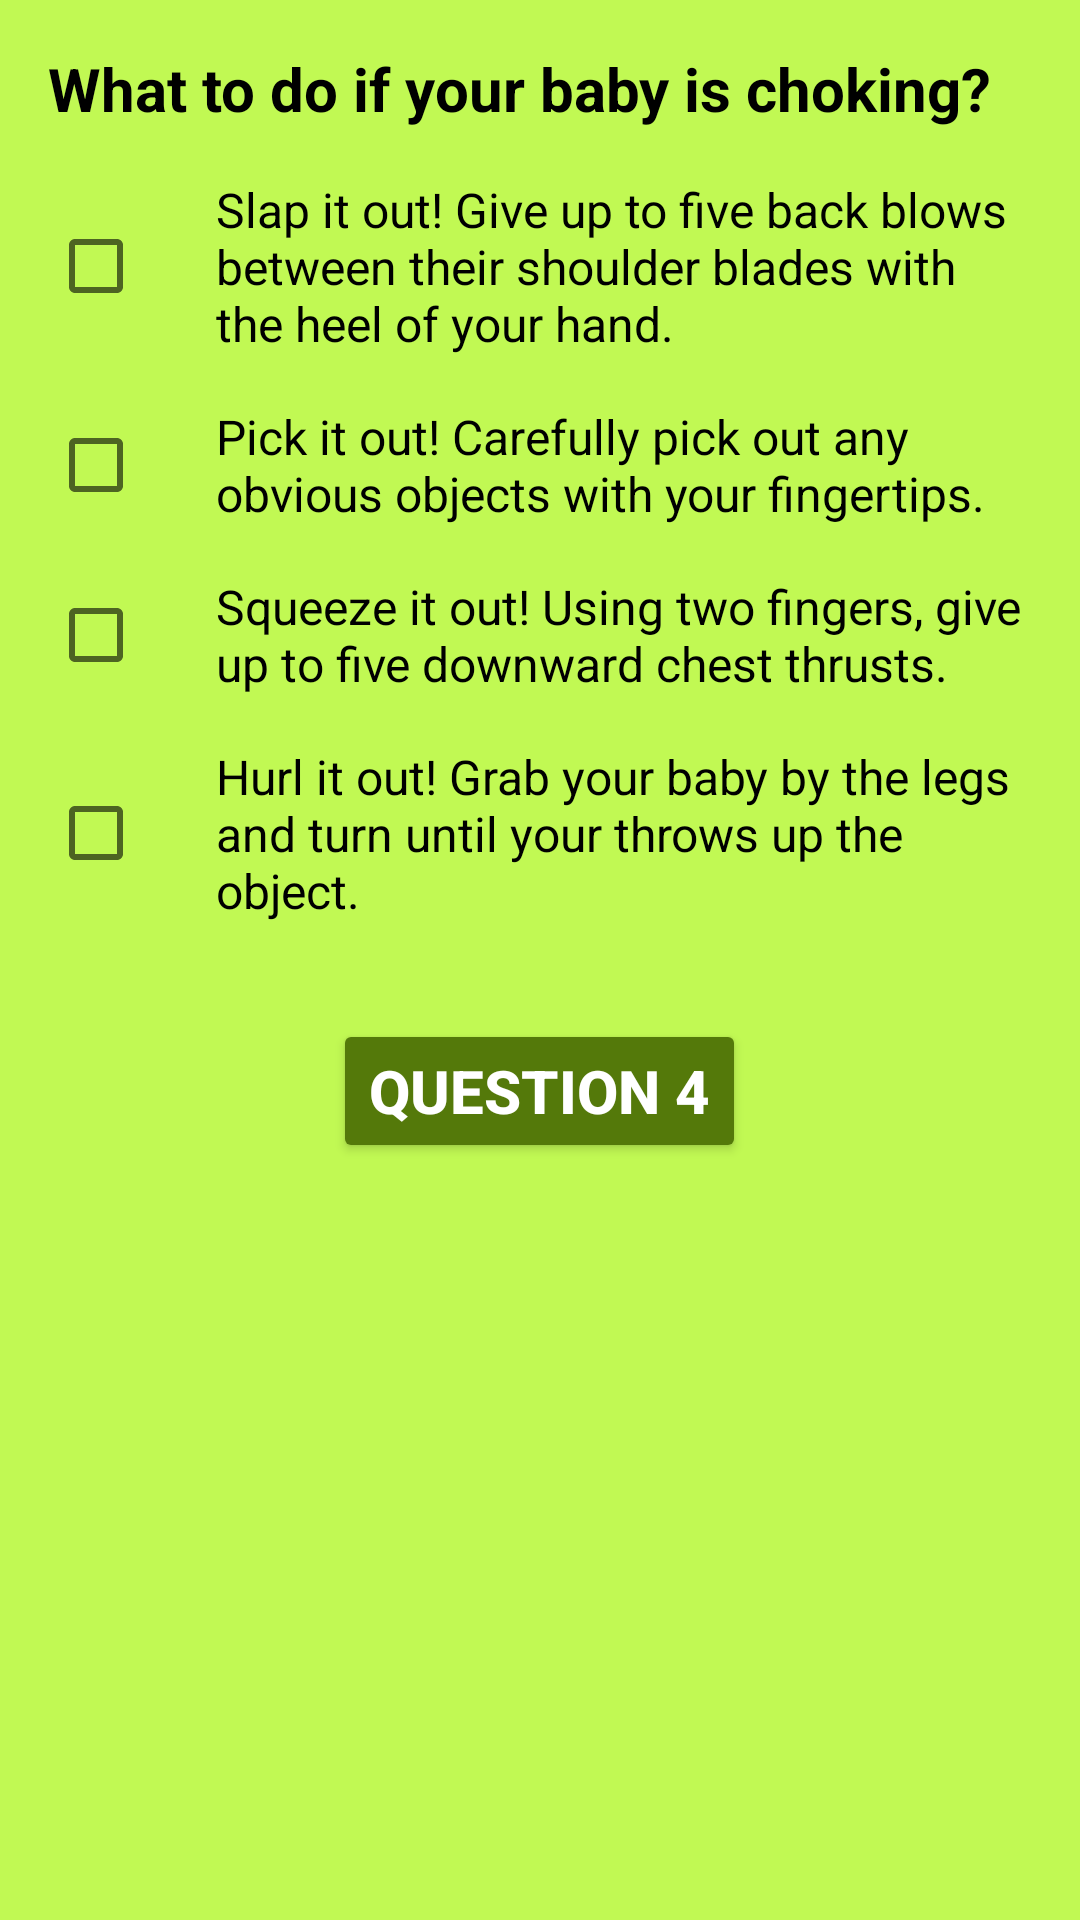

Android layout source for this screen:
<!-- AndroidManifest.xml: application theme AppTheme -->
<!-- res/layout/activity_question_three.xml -->
<?xml version="1.0" encoding="utf-8"?>
<ScrollView
    xmlns:android="http://schemas.android.com/apk/res/android"
    xmlns:tools="http://schemas.android.com/tools"
    android:layout_width="match_parent"
    android:layout_height="wrap_content"
    tools:context="com.example.android.quizapp.QuestionThree">

    <LinearLayout
        android:id="@+id/QuestionLayout"
        android:layout_width="match_parent"
        android:layout_height="match_parent"
        android:orientation="vertical"
        android:padding="16dp">

        <TextView
            android:layout_width="wrap_content"
            android:layout_height="wrap_content"
            android:layout_marginBottom="16dp"
            android:text="@string/headline_question_3"
            android:theme="@style/QuestionTextView"
            android:textAllCaps="false" />

        <CheckBox
            android:id="@+id/check_Box_Q_3_A_1"
            android:layout_width="wrap_content"
            android:layout_height="wrap_content"
            android:layout_marginBottom="16dp"
            android:text="@string/answer_1_q_3"
            android:paddingLeft="24dp"
            android:textSize="16sp"/>

        <CheckBox
            android:id="@+id/check_Box_Q_3_A_2"
            android:layout_width="wrap_content"
            android:layout_height="wrap_content"
            android:layout_marginBottom="16dp"
            android:text="@string/answer_2_q_3"
            android:paddingLeft="24dp"
            android:textSize="16sp"/>

        <CheckBox
            android:id="@+id/check_Box_Q_3_A_3"
            android:layout_width="wrap_content"
            android:layout_height="wrap_content"
            android:layout_marginBottom="16dp"
            android:text="@string/answer_3_q_3"
            android:paddingLeft="24dp"
            android:textSize="16sp"/>

        <CheckBox
            android:id="@+id/check_Box_Q_3_A_4"
            android:layout_width="wrap_content"
            android:layout_height="wrap_content"
            android:layout_marginBottom="16dp"
            android:text="@string/answer_4_q_3"
            android:paddingLeft="24dp"
            android:textSize="16sp"/>

        <Button
            android:id="@+id/questionFour"
            android:text="@string/question_3_next_question"
            android:layout_width="wrap_content"
            android:layout_height="wrap_content"
            android:layout_gravity="center_horizontal"
            android:theme="@style/MyButton"
            android:layout_margin="16dp"
            android:onClick="questionFour"/>

    </LinearLayout>

</ScrollView>
<!-- resources referenced by this layout -->
<resources>
  <string name="answer_1_q_3">Slap it out! Give up to five back blows between their shoulder blades with the heel of your hand.</string>
  <string name="answer_2_q_3">Pick it out! Carefully pick out any obvious objects with your fingertips.</string>
  <string name="answer_3_q_3">Squeeze it out! Using two fingers, give up to five downward chest thrusts.</string>
  <string name="answer_4_q_3">Hurl it out! Grab your baby by the legs and turn until your throws up the object.</string>
  <string name="headline_question_3">What to do if your baby is choking?</string>
  <string name="question_3_next_question">Question 4</string>
  <style name="MyButton" parent="Theme.AppCompat.Light.DarkActionBar">
          <item name="colorControlHighlight">#7ba429</item>
          <item name="colorButtonNormal">#54790a</item>
          <item name="android:textColor">#ffffff</item>
          <item name="android:textStyle">bold</item>
          <item name="android:textSize">20dp</item>
      </style>
  <style name="QuestionTextView" parent="Theme.AppCompat.Light.DarkActionBar">
          <item name="android:textColor">#000000</item>
          <item name="android:textStyle">bold</item>
          <item name="android:textSize">20sp</item>
      </style>
  <style name="AppTheme" parent="Theme.AppCompat.Light.DarkActionBar">
          
          <item name="colorPrimary">#7ba429</item>
          <item name="colorPrimaryDark">#54790a</item>
          <item name="colorAccent">@color/colorAccent</item>
          <item name="android:textColor">#100f0f</item>
          <item name="android:colorBackground">#c1f953</item>
      </style>
  <!-- not gathered from this repository: default colours our renderer supplied (Android Studio template values) -->
  <color name="colorAccent">#FF03DAC5</color>
</resources>
